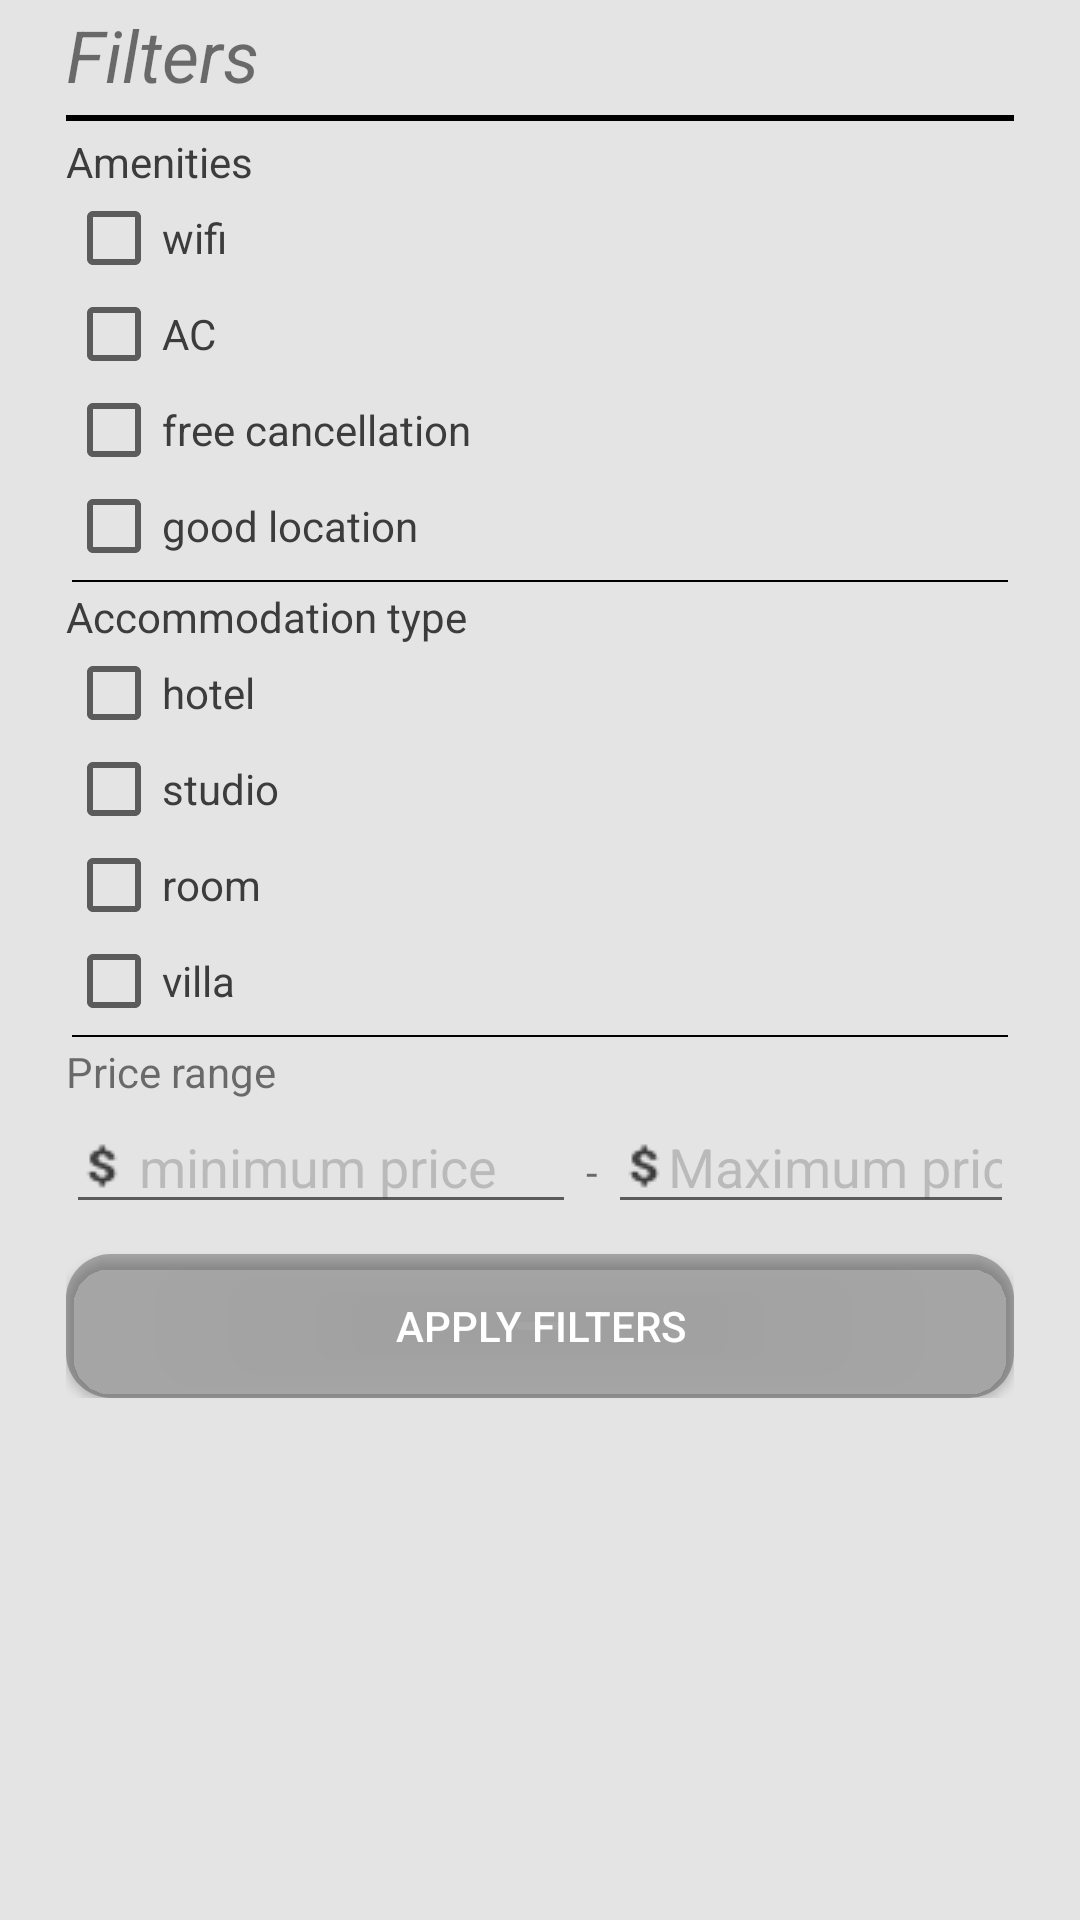

Reconstruct the res/layout file that produces this screen, plus the resources it refers to.
<!-- AndroidManifest.xml: application theme Theme.BookingApp -->
<!-- res/layout/bottom_sheet_filter.xml -->
<?xml version="1.0" encoding="utf-8"?>
<LinearLayout xmlns:android="http://schemas.android.com/apk/res/android"
    android:layout_width="match_parent"
    android:layout_height="wrap_content"
    xmlns:app="http://schemas.android.com/apk/res-auto"
    android:orientation="vertical"
    android:background="@color/light_gray"
    android:paddingHorizontal="20dp"

    >
    <RelativeLayout
        android:layout_width="match_parent"
        android:layout_height="wrap_content"
        android:layout_margin="2dp">

        <TextView
            android:layout_width="match_parent"
            android:layout_height="wrap_content"
            android:fontFamily="sans-serif"
            android:text="@string/filters"
            android:textAlignment="viewStart"
            android:textSize="24sp"
            android:textStyle="italic" />
    </RelativeLayout>
    <View
        android:layout_width="match_parent"
        android:layout_height="2dp"
        android:background="@color/black"
        android:layout_margin="2dp"
        />
    <LinearLayout
        android:layout_width="match_parent"
        android:layout_height="wrap_content"
        android:orientation="vertical"
        android:layout_margin="2dp">


        <TextView
            android:layout_width="match_parent"
            android:layout_height="wrap_content"
            android:text="Amenities"
            android:textColor="@color/dark_gray"/>

        <CheckBox
            android:id="@+id/wifi"
            android:layout_width="match_parent"
            android:layout_height="wrap_content"
            android:text="wifi"
            android:textColor="@color/dark_gray"/>
        <CheckBox
            android:id="@+id/ac"
            android:layout_width="match_parent"
            android:layout_height="wrap_content"
            android:text="AC"
            android:textColor="@color/dark_gray"/>
        <CheckBox
            android:id="@+id/cancellation"
            android:layout_width="match_parent"
            android:layout_height="wrap_content"
            android:text="free cancellation"
            android:textColor="@color/dark_gray"/>
        <CheckBox
            android:id="@+id/location"
            android:layout_width="match_parent"
            android:layout_height="wrap_content"
            android:text="good location"
            android:textColor="@color/dark_gray"/>



        <View
            android:layout_width="match_parent"
            android:layout_height="0.5dp"
            android:background="@color/black"
            android:layout_margin="2dp"
            />
        <TextView
            android:layout_width="match_parent"
            android:layout_height="wrap_content"
            android:text="Accommodation type"
            android:textColor="@color/dark_gray"/>
        <CheckBox
            android:id="@+id/hotel"
            android:layout_width="match_parent"
            android:layout_height="wrap_content"
            android:text="hotel"
            android:textColor="@color/dark_gray"/>
        <CheckBox
            android:id="@+id/studio"
            android:layout_width="match_parent"
            android:layout_height="wrap_content"
            android:text="studio"
            android:textColor="@color/dark_gray"/>
        <CheckBox
            android:id="@+id/room"
            android:layout_width="match_parent"
            android:layout_height="wrap_content"
            android:text="room"
            android:textColor="@color/dark_gray"/>
        <CheckBox
            android:id="@+id/villa"
            android:layout_width="match_parent"
            android:layout_height="wrap_content"
            android:text="villa"
            android:textColor="@color/dark_gray"/>




        <View
            android:layout_width="match_parent"
            android:layout_height="0.5dp"
            android:background="@color/black"
            android:layout_margin="2dp"
            />
        <TextView
            android:layout_width="match_parent"
            android:layout_height="wrap_content"
            android:text="Price range"/>
        <LinearLayout
            android:layout_width="match_parent"
            android:layout_height="wrap_content"
            android:orientation="horizontal">
            <EditText
                android:id="@+id/min_price"
                android:layout_width="wrap_content"
                android:minWidth="170dp"
                android:layout_height="wrap_content"
                android:maxHeight="10dp"
                android:hint=" minimum price"
                android:textColorHint="@color/transparent_40_dark_gray"
                android:inputType="number"
                android:textColor="@color/dark_gray"
                android:drawableStart="@drawable/icons8_dollar_16"
                />
            <TextView
                android:layout_width="wrap_content"
                android:layout_height="wrap_content"
                android:text=" - "
                android:layout_marginBottom="3dp"/>
            <EditText
                android:id="@+id/max_price"
                android:layout_width="match_parent"
                android:maxWidth="200dp"
                android:textColor="@color/dark_gray"
                android:layout_height="wrap_content"
                android:hint="Maximum price"
                android:textColorHint="@color/transparent_40_dark_gray"
                android:inputType="number"
                android:drawableStart="@drawable/icons8_dollar_16"/>
        </LinearLayout>





        <Button
            android:id="@+id/apply"
            android:layout_width="match_parent"
            android:minWidth="150dp"
            android:layout_height="wrap_content"
            android:layout_marginTop="10dp"
            android:background="@drawable/round_corner"
            android:backgroundTint="@color/transparent_60_dark_gray"
            android:enabled="true"
            android:text="Apply filters"
            android:textColor="@color/white"
            android:textColorHint="@color/transparent_60_dark_gray"/>

    </LinearLayout>

</LinearLayout>
<!-- resources referenced by this layout -->
<resources>
  <color name="black">#FF000000</color>
  <color name="dark_gray">#3C3C3C</color>
  <color name="light_gray">#E4E4E4</color>
  <color name="transparent_40_dark_gray">#403C3C3C</color>
  <color name="transparent_60_dark_gray">#603C3C3C</color>
  <color name="white">#FFFFFFFF</color>
  <!-- drawable icons8_dollar_16: png bitmap (drawable, 350 bytes) -->
  <!-- drawable round_corner (drawable) -->
  <?xml version="1.0" encoding="utf-8"?>
  <shape xmlns:android="http://schemas.android.com/apk/res/android"
      android:shape="rectangle"
      android:padding="10dp">
  
      <solid android:color="#FFFFFF" />
      <corners
          android:radius="15dp" />
  </shape>
  <string name="filters">Filters</string>
  <style name="Theme.BookingApp" parent="Base.Theme.BookingApp" />
  <style name="Base.Theme.BookingApp" parent="Theme.AppCompat.DayNight.NoActionBar">
          
          
          <item name="colorPrimary">@color/light_gray</item>
          <item name="colorSecondary">@color/dark_gray</item>
          <item name="colorAccent">@color/darker_green</item>
          <item name="android:alertDialogTheme">@style/AlertDialogCustom</item>
      </style>
  <color name="darker_green">#096A2E</color>
  <style name="AlertDialogCustom" parent="android:Theme.Material.Light.Dialog.Alert">
          <item name="colorAccent">@color/light_gray</item>
          <item name="android:textColor">@color/grayish_green</item>
          <item name="android:backgroundTint">#e5e5e5</item>
          <item name="android:gravity">center</item>
          <item name="android:layout_gravity">center</item>
      </style>
  <color name="grayish_green">#90A288</color>
</resources>
